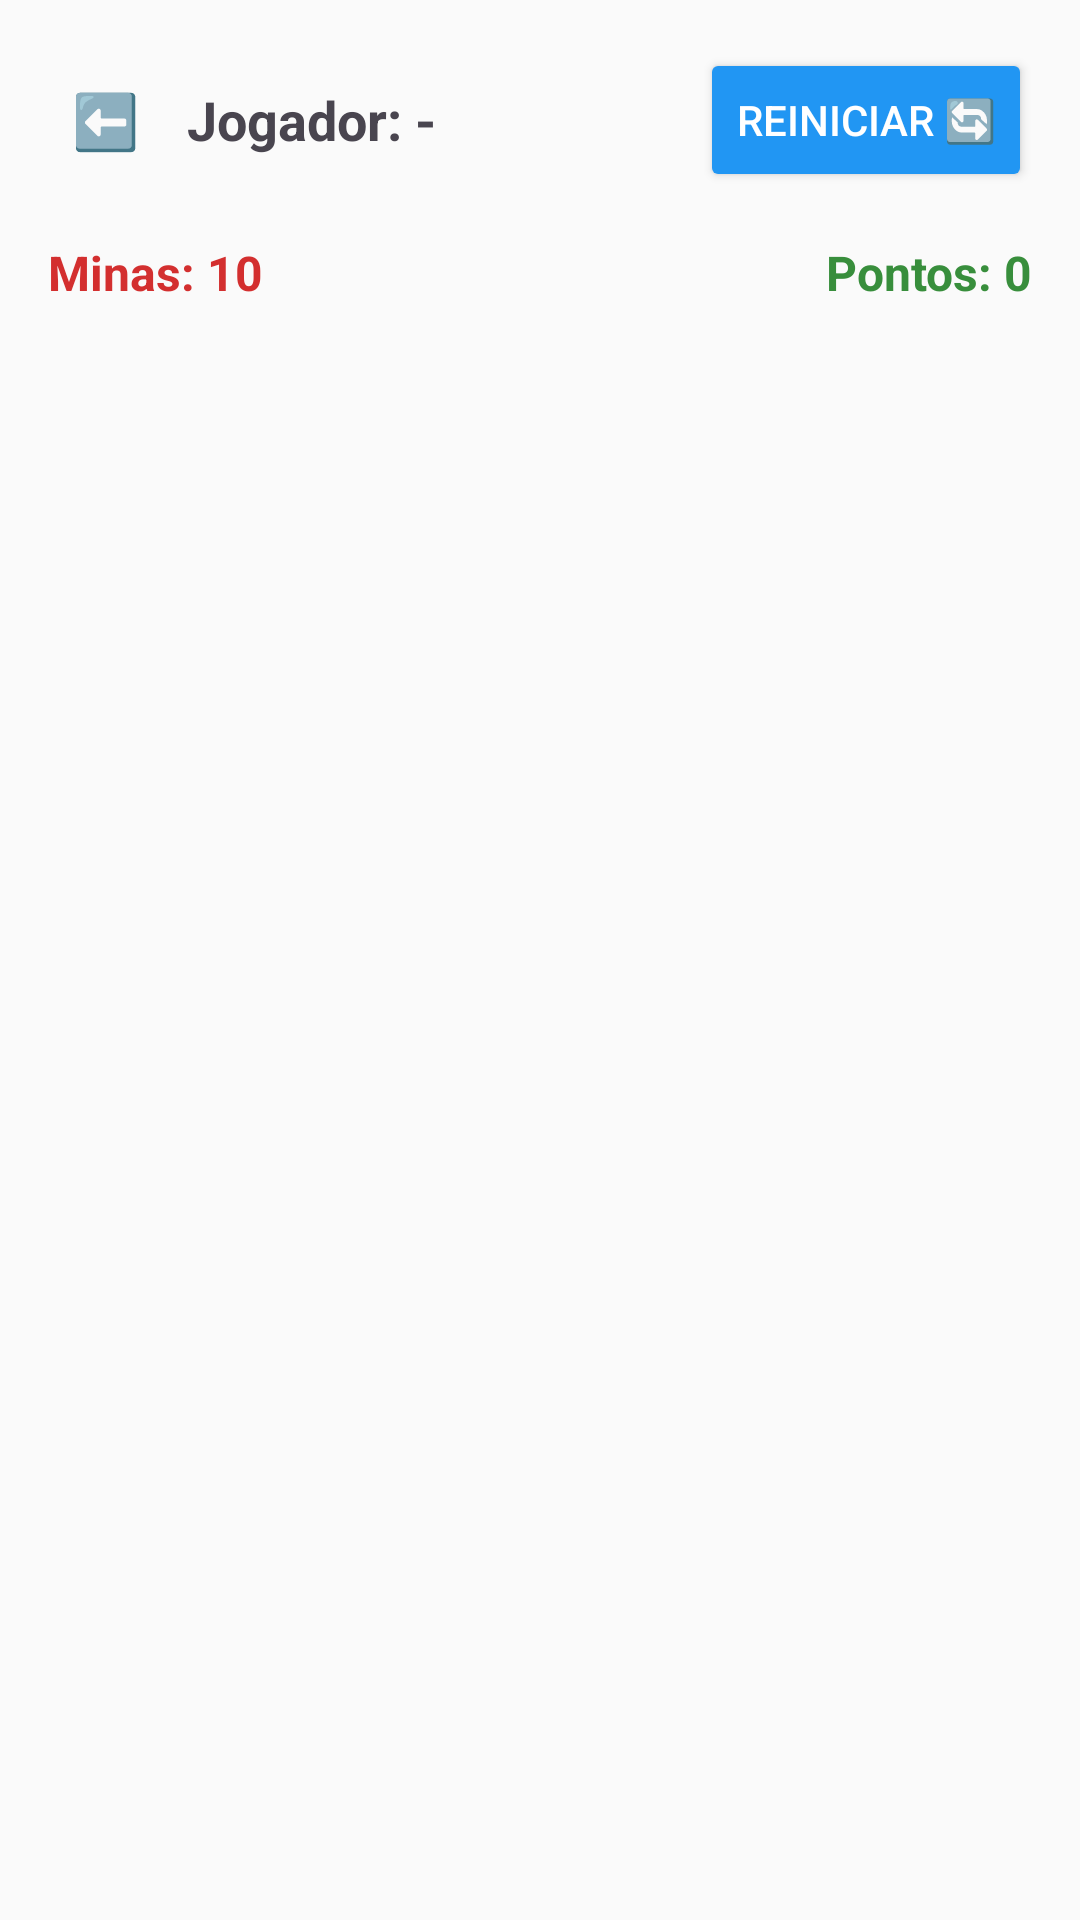

Android layout source for this screen:
<!-- AndroidManifest.xml: application theme Theme.BombSearch -->
<!-- res/layout/activity_game.xml -->
<?xml version="1.0" encoding="utf-8"?>
<LinearLayout
    xmlns:android="http://schemas.android.com/apk/res/android"
    xmlns:app="http://schemas.android.com/apk/res-auto"
    android:layout_width="match_parent"
    android:layout_height="match_parent"
    android:orientation="vertical"
    android:padding="16dp"
    android:background="#FAFAFA">

    <LinearLayout
        android:layout_width="match_parent"
        android:layout_height="wrap_content"
        android:orientation="horizontal"
        android:layout_marginBottom="16dp"
        android:gravity="center_vertical">

        <Button
            android:id="@+id/btnVoltar"
            android:layout_width="wrap_content"
            android:layout_height="wrap_content"
            android:text="⬅️"
            android:textSize="18sp"
            android:background="@android:color/transparent"
            android:textColor="#000000"
            android:layout_marginEnd="8dp"
            android:minWidth="0dp"
            android:paddingHorizontal="8dp"/>

        <TextView
            android:id="@+id/tvNomeJogador"
            android:layout_width="0dp"
            android:layout_height="wrap_content"
            android:layout_weight="1"
            android:text="Jogador: -"
            android:textSize="18sp"
            android:textStyle="bold" />

        <Button
            android:id="@+id/btnReiniciar"
            android:layout_width="wrap_content"
            android:layout_height="wrap_content"
            android:text="Reiniciar 🔄"
            android:backgroundTint="#2196F3"
            android:textColor="@android:color/white"/>
    </LinearLayout>

    <LinearLayout
        android:layout_width="match_parent"
        android:layout_height="wrap_content"
        android:orientation="horizontal"
        android:layout_marginBottom="24dp"
        android:weightSum="2">

        <TextView
            android:id="@+id/tvMinasRestantes"
            android:layout_width="0dp"
            android:layout_height="wrap_content"
            android:layout_weight="1"
            android:text="Minas: 10"
            android:textSize="16sp"
            android:textStyle="bold"
            android:textColor="#D32F2F"/>

        <TextView
            android:id="@+id/tvPontuacao"
            android:layout_width="0dp"
            android:layout_height="wrap_content"
            android:layout_weight="1"
            android:text="Pontos: 0"
            android:textSize="16sp"
            android:textStyle="bold"
            android:gravity="end"
            android:textColor="#388E3C"/>
    </LinearLayout>

    <GridLayout
        android:id="@+id/gridTabuleiro"
        android:layout_width="wrap_content"
        android:layout_height="wrap_content"
        android:layout_gravity="center"
        android:layout_marginTop="16dp"
        android:layout_marginBottom="16dp" />

</LinearLayout>
<!-- resources referenced by this layout -->
<resources>
  <style name="Theme.BombSearch" parent="Base.Theme.BombSearch" />
  <style name="Base.Theme.BombSearch" parent="Theme.Material3.DayNight.NoActionBar">
          
          
      </style>
</resources>
